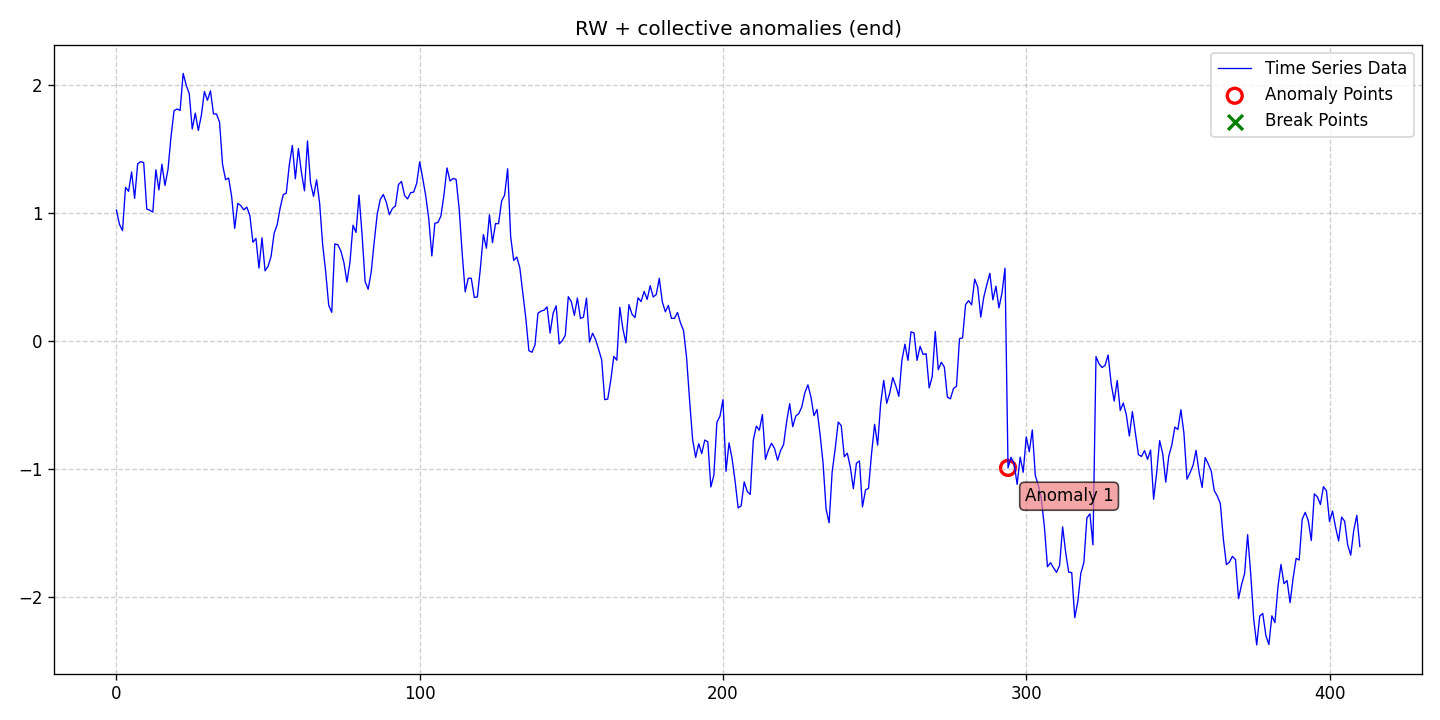

Source data for this figure (header and first rows):
date, data, stationary, det_lin_up, det_lin_down, det_quad, det_cubic, det_exp, det_damped, stoc_trend, volatility, single_seas, multiple_seas, point_anom_single, point_anom_multi, collect_anom, context_anom, mean_shift, var_shift, trend_shift, point_anom_count, point_anom_location, point_anom_point, collect_anom_count
2020-01-01, 1.026, 0, 0, 0, 0, 0, 0, 0, 1, 0, 0, 0, 0, 0, 1, 0, 0, 0, 0, 0, none, , 1
2020-01-02, 0.9126, 0, 0, 0, 0, 0, 0, 0, 1, 0, 0, 0, 0, 0, 1, 0, 0, 0, 0, 0, none, , 1
2020-01-03, 0.8636, 0, 0, 0, 0, 0, 0, 0, 1, 0, 0, 0, 0, 0, 1, 0, 0, 0, 0, 0, none, , 1
2020-01-04, 1.203, 0, 0, 0, 0, 0, 0, 0, 1, 0, 0, 0, 0, 0, 1, 0, 0, 0, 0, 0, none, , 1
2020-01-05, 1.171, 0, 0, 0, 0, 0, 0, 0, 1, 0, 0, 0, 0, 0, 1, 0, 0, 0, 0, 0, none, , 1
2020-01-06, 1.323, 0, 0, 0, 0, 0, 0, 0, 1, 0, 0, 0, 0, 0, 1, 0, 0, 0, 0, 0, none, , 1
2020-01-07, 1.117, 0, 0, 0, 0, 0, 0, 0, 1, 0, 0, 0, 0, 0, 1, 0, 0, 0, 0, 0, none, , 1
2020-01-08, 1.386, 0, 0, 0, 0, 0, 0, 0, 1, 0, 0, 0, 0, 0, 1, 0, 0, 0, 0, 0, none, , 1
2020-01-09, 1.404, 0, 0, 0, 0, 0, 0, 0, 1, 0, 0, 0, 0, 0, 1, 0, 0, 0, 0, 0, none, , 1
2020-01-10, 1.396, 0, 0, 0, 0, 0, 0, 0, 1, 0, 0, 0, 0, 0, 1, 0, 0, 0, 0, 0, none, , 1
2020-01-11, 1.033, 0, 0, 0, 0, 0, 0, 0, 1, 0, 0, 0, 0, 0, 1, 0, 0, 0, 0, 0, none, , 1
2020-01-12, 1.023, 0, 0, 0, 0, 0, 0, 0, 1, 0, 0, 0, 0, 0, 1, 0, 0, 0, 0, 0, none, , 1
2020-01-13, 1.009, 0, 0, 0, 0, 0, 0, 0, 1, 0, 0, 0, 0, 0, 1, 0, 0, 0, 0, 0, none, , 1
2020-01-14, 1.34, 0, 0, 0, 0, 0, 0, 0, 1, 0, 0, 0, 0, 0, 1, 0, 0, 0, 0, 0, none, , 1
2020-01-15, 1.183, 0, 0, 0, 0, 0, 0, 0, 1, 0, 0, 0, 0, 0, 1, 0, 0, 0, 0, 0, none, , 1
2020-01-16, 1.383, 0, 0, 0, 0, 0, 0, 0, 1, 0, 0, 0, 0, 0, 1, 0, 0, 0, 0, 0, none, , 1
2020-01-17, 1.218, 0, 0, 0, 0, 0, 0, 0, 1, 0, 0, 0, 0, 0, 1, 0, 0, 0, 0, 0, none, , 1
2020-01-18, 1.342, 0, 0, 0, 0, 0, 0, 0, 1, 0, 0, 0, 0, 0, 1, 0, 0, 0, 0, 0, none, , 1
2020-01-19, 1.599, 0, 0, 0, 0, 0, 0, 0, 1, 0, 0, 0, 0, 0, 1, 0, 0, 0, 0, 0, none, , 1
2020-01-20, 1.802, 0, 0, 0, 0, 0, 0, 0, 1, 0, 0, 0, 0, 0, 1, 0, 0, 0, 0, 0, none, , 1
2020-01-21, 1.816, 0, 0, 0, 0, 0, 0, 0, 1, 0, 0, 0, 0, 0, 1, 0, 0, 0, 0, 0, none, , 1
2020-01-22, 1.805, 0, 0, 0, 0, 0, 0, 0, 1, 0, 0, 0, 0, 0, 1, 0, 0, 0, 0, 0, none, , 1
2020-01-23, 2.094, 0, 0, 0, 0, 0, 0, 0, 1, 0, 0, 0, 0, 0, 1, 0, 0, 0, 0, 0, none, , 1
2020-01-24, 2.002, 0, 0, 0, 0, 0, 0, 0, 1, 0, 0, 0, 0, 0, 1, 0, 0, 0, 0, 0, none, , 1
2020-01-25, 1.937, 0, 0, 0, 0, 0, 0, 0, 1, 0, 0, 0, 0, 0, 1, 0, 0, 0, 0, 0, none, , 1
2020-01-26, 1.659, 0, 0, 0, 0, 0, 0, 0, 1, 0, 0, 0, 0, 0, 1, 0, 0, 0, 0, 0, none, , 1
2020-01-27, 1.783, 0, 0, 0, 0, 0, 0, 0, 1, 0, 0, 0, 0, 0, 1, 0, 0, 0, 0, 0, none, , 1
2020-01-28, 1.648, 0, 0, 0, 0, 0, 0, 0, 1, 0, 0, 0, 0, 0, 1, 0, 0, 0, 0, 0, none, , 1
2020-01-29, 1.765, 0, 0, 0, 0, 0, 0, 0, 1, 0, 0, 0, 0, 0, 1, 0, 0, 0, 0, 0, none, , 1
2020-01-30, 1.953, 0, 0, 0, 0, 0, 0, 0, 1, 0, 0, 0, 0, 0, 1, 0, 0, 0, 0, 0, none, , 1
2020-01-31, 1.883, 0, 0, 0, 0, 0, 0, 0, 1, 0, 0, 0, 0, 0, 1, 0, 0, 0, 0, 0, none, , 1
2020-02-01, 1.957, 0, 0, 0, 0, 0, 0, 0, 1, 0, 0, 0, 0, 0, 1, 0, 0, 0, 0, 0, none, , 1
2020-02-02, 1.777, 0, 0, 0, 0, 0, 0, 0, 1, 0, 0, 0, 0, 0, 1, 0, 0, 0, 0, 0, none, , 1
2020-02-03, 1.777, 0, 0, 0, 0, 0, 0, 0, 1, 0, 0, 0, 0, 0, 1, 0, 0, 0, 0, 0, none, , 1
2020-02-04, 1.713, 0, 0, 0, 0, 0, 0, 0, 1, 0, 0, 0, 0, 0, 1, 0, 0, 0, 0, 0, none, , 1
2020-02-05, 1.38, 0, 0, 0, 0, 0, 0, 0, 1, 0, 0, 0, 0, 0, 1, 0, 0, 0, 0, 0, none, , 1
2020-02-06, 1.262, 0, 0, 0, 0, 0, 0, 0, 1, 0, 0, 0, 0, 0, 1, 0, 0, 0, 0, 0, none, , 1
2020-02-07, 1.275, 0, 0, 0, 0, 0, 0, 0, 1, 0, 0, 0, 0, 0, 1, 0, 0, 0, 0, 0, none, , 1
2020-02-08, 1.129, 0, 0, 0, 0, 0, 0, 0, 1, 0, 0, 0, 0, 0, 1, 0, 0, 0, 0, 0, none, , 1
2020-02-09, 0.8812, 0, 0, 0, 0, 0, 0, 0, 1, 0, 0, 0, 0, 0, 1, 0, 0, 0, 0, 0, none, , 1
2020-02-10, 1.077, 0, 0, 0, 0, 0, 0, 0, 1, 0, 0, 0, 0, 0, 1, 0, 0, 0, 0, 0, none, , 1
2020-02-11, 1.06, 0, 0, 0, 0, 0, 0, 0, 1, 0, 0, 0, 0, 0, 1, 0, 0, 0, 0, 0, none, , 1
2020-02-12, 1.027, 0, 0, 0, 0, 0, 0, 0, 1, 0, 0, 0, 0, 0, 1, 0, 0, 0, 0, 0, none, , 1
2020-02-13, 1.047, 0, 0, 0, 0, 0, 0, 0, 1, 0, 0, 0, 0, 0, 1, 0, 0, 0, 0, 0, none, , 1
2020-02-14, 0.9815, 0, 0, 0, 0, 0, 0, 0, 1, 0, 0, 0, 0, 0, 1, 0, 0, 0, 0, 0, none, , 1
2020-02-15, 0.773, 0, 0, 0, 0, 0, 0, 0, 1, 0, 0, 0, 0, 0, 1, 0, 0, 0, 0, 0, none, , 1
2020-02-16, 0.8032, 0, 0, 0, 0, 0, 0, 0, 1, 0, 0, 0, 0, 0, 1, 0, 0, 0, 0, 0, none, , 1
2020-02-17, 0.5706, 0, 0, 0, 0, 0, 0, 0, 1, 0, 0, 0, 0, 0, 1, 0, 0, 0, 0, 0, none, , 1
2020-02-18, 0.8075, 0, 0, 0, 0, 0, 0, 0, 1, 0, 0, 0, 0, 0, 1, 0, 0, 0, 0, 0, none, , 1
2020-02-19, 0.5494, 0, 0, 0, 0, 0, 0, 0, 1, 0, 0, 0, 0, 0, 1, 0, 0, 0, 0, 0, none, , 1
2020-02-20, 0.5845, 0, 0, 0, 0, 0, 0, 0, 1, 0, 0, 0, 0, 0, 1, 0, 0, 0, 0, 0, none, , 1
2020-02-21, 0.6639, 0, 0, 0, 0, 0, 0, 0, 1, 0, 0, 0, 0, 0, 1, 0, 0, 0, 0, 0, none, , 1
2020-02-22, 0.8438, 0, 0, 0, 0, 0, 0, 0, 1, 0, 0, 0, 0, 0, 1, 0, 0, 0, 0, 0, none, , 1
2020-02-23, 0.9088, 0, 0, 0, 0, 0, 0, 0, 1, 0, 0, 0, 0, 0, 1, 0, 0, 0, 0, 0, none, , 1
2020-02-24, 1.043, 0, 0, 0, 0, 0, 0, 0, 1, 0, 0, 0, 0, 0, 1, 0, 0, 0, 0, 0, none, , 1
2020-02-25, 1.145, 0, 0, 0, 0, 0, 0, 0, 1, 0, 0, 0, 0, 0, 1, 0, 0, 0, 0, 0, none, , 1
2020-02-26, 1.157, 0, 0, 0, 0, 0, 0, 0, 1, 0, 0, 0, 0, 0, 1, 0, 0, 0, 0, 0, none, , 1
2020-02-27, 1.378, 0, 0, 0, 0, 0, 0, 0, 1, 0, 0, 0, 0, 0, 1, 0, 0, 0, 0, 0, none, , 1
2020-02-28, 1.53, 0, 0, 0, 0, 0, 0, 0, 1, 0, 0, 0, 0, 0, 1, 0, 0, 0, 0, 0, none, , 1
2020-02-29, 1.269, 0, 0, 0, 0, 0, 0, 0, 1, 0, 0, 0, 0, 0, 1, 0, 0, 0, 0, 0, none, , 1
... 351 more rows
